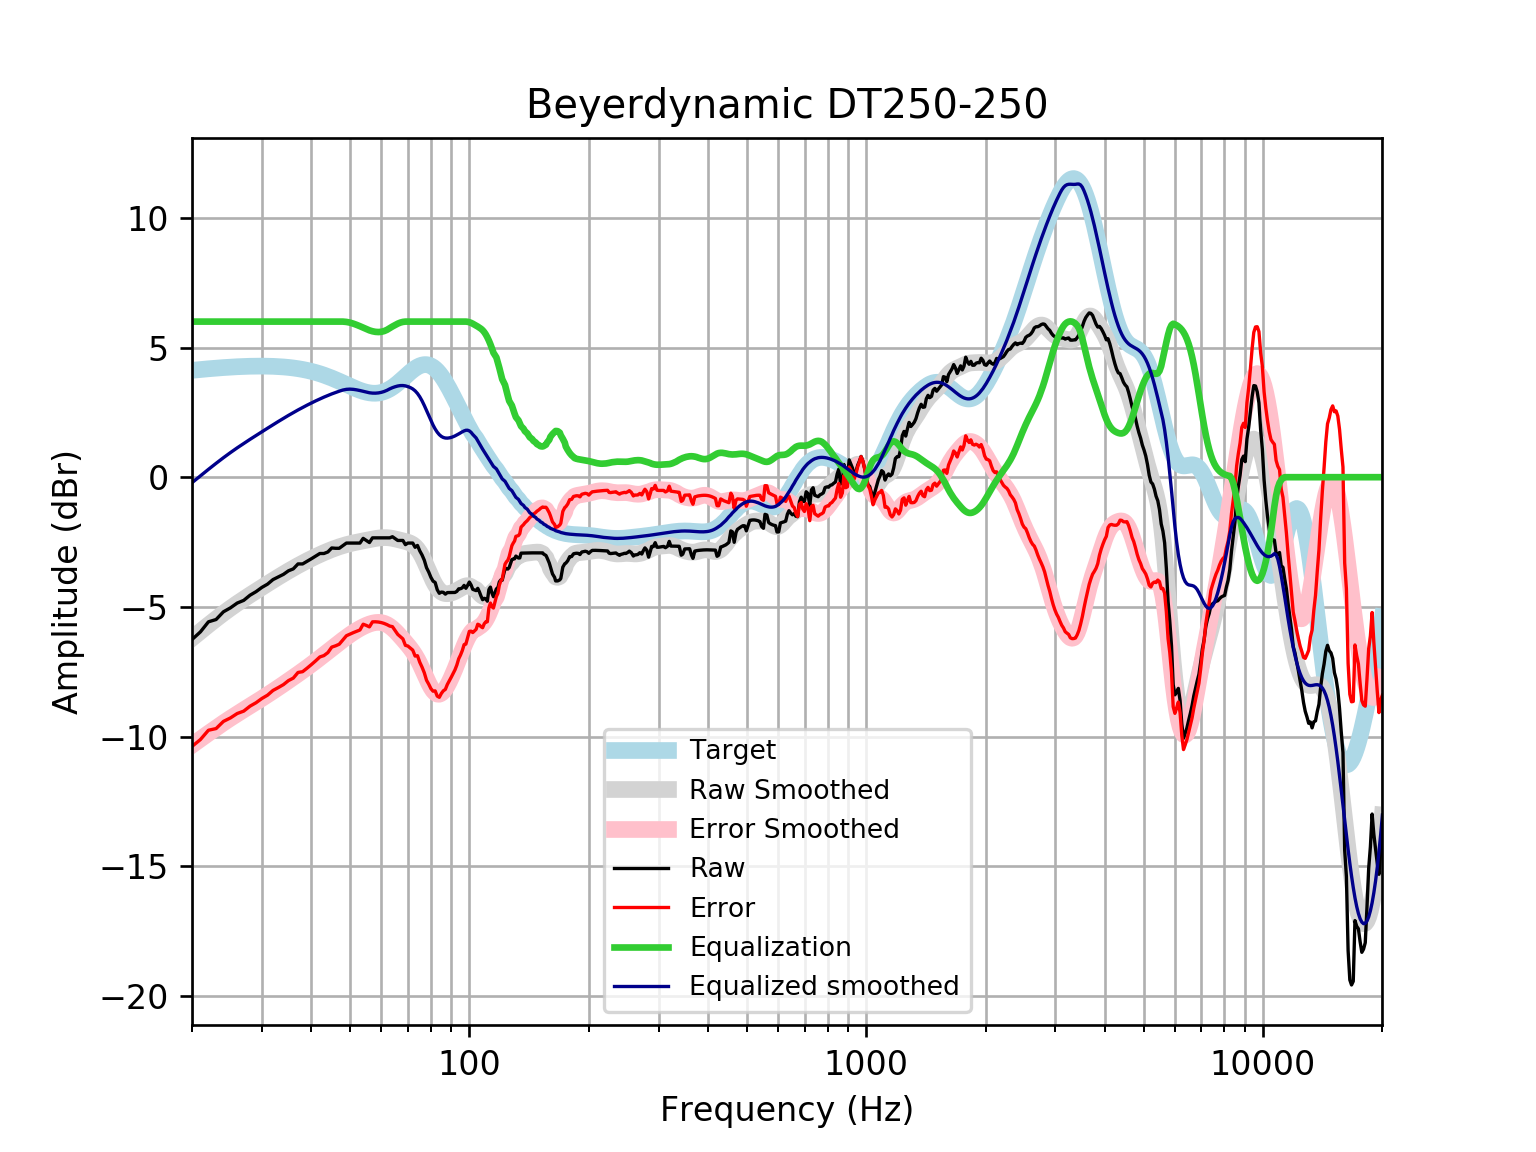

The data file committed next to this chart (first rows):
frequency, raw, error, smoothed, error_smoothed, equalization, equalized_raw, equalized_smoothed, target
20, -6.261, -10.38, -6.212, -10.33, 6, -0.2613, -0.2122, 4.121
21, -5.965, -10.12, -5.947, -10.1, 6.0, 0.03461, 0.05291, 4.152
22, -5.577, -9.758, -5.698, -9.879, 6.0, 0.4226, 0.3018, 4.18
23, -5.488, -9.693, -5.466, -9.671, 6, 0.5119, 0.5344, 4.205
24, -5.191, -9.417, -5.249, -9.476, 6, 0.8092, 0.7509, 4.227
25, -5.038, -9.282, -5.051, -9.296, 6, 0.9622, 0.9492, 4.245
26, -4.853, -9.113, -4.868, -9.128, 6.0, 1.147, 1.132, 4.259
27, -4.75, -9.02, -4.699, -8.97, 6.0, 1.25, 1.301, 4.271
28, -4.552, -8.83, -4.542, -8.82, 6.0, 1.448, 1.458, 4.278
29, -4.414, -8.697, -4.392, -8.675, 6, 1.586, 1.608, 4.283
30, -4.25, -8.534, -4.249, -8.533, 6.0, 1.75, 1.751, 4.284
31, -4.125, -8.406, -4.112, -8.393, 6.0, 1.875, 1.888, 4.281
32, -3.948, -8.223, -3.979, -8.254, 6, 2.052, 2.021, 4.275
33, -3.848, -8.112, -3.852, -8.118, 6, 2.152, 2.148, 4.265
34, -3.747, -7.998, -3.732, -7.983, 6, 2.253, 2.268, 4.251
35, -3.611, -7.844, -3.617, -7.85, 6, 2.389, 2.383, 4.233
36, -3.535, -7.747, -3.509, -7.72, 6, 2.465, 2.491, 4.211
37, -3.345, -7.53, -3.408, -7.592, 6, 2.655, 2.592, 4.185
38, -3.345, -7.499, -3.312, -7.466, 6, 2.655, 2.688, 4.155
39, -3.244, -7.364, -3.222, -7.341, 6, 2.756, 2.778, 4.12
40, -3.144, -7.224, -3.137, -7.216, 6, 2.856, 2.863, 4.08
41, -3.043, -7.08, -3.057, -7.093, 6, 2.957, 2.943, 4.037
42, -2.942, -6.931, -2.983, -6.97, 6, 3.058, 3.017, 3.989
43, -2.942, -6.879, -2.913, -6.848, 6.0, 3.058, 3.087, 3.937
44, -2.883, -6.764, -2.848, -6.728, 6.0, 3.117, 3.152, 3.881
45, -2.729, -6.552, -2.788, -6.609, 6, 3.271, 3.212, 3.823
46, -2.741, -6.503, -2.733, -6.494, 6.0, 3.259, 3.267, 3.762
47, -2.741, -6.441, -2.684, -6.382, 6.0, 3.259, 3.316, 3.7
48, -2.641, -6.277, -2.639, -6.274, 6, 3.359, 3.361, 3.636
49, -2.54, -6.114, -2.6, -6.172, 5.987, 3.447, 3.388, 3.574
50, -2.54, -6.052, -2.565, -6.076, 5.961, 3.421, 3.396, 3.512
51, -2.54, -5.994, -2.534, -5.988, 5.921, 3.381, 3.387, 3.454
52, -2.54, -5.94, -2.506, -5.906, 5.874, 3.334, 3.367, 3.4
53, -2.54, -5.891, -2.48, -5.833, 5.822, 3.282, 3.342, 3.351
54, -2.359, -5.669, -2.456, -5.767, 5.767, 3.408, 3.311, 3.31
55, -2.439, -5.716, -2.431, -5.71, 5.71, 3.27, 3.279, 3.276
56, -2.52, -5.772, -2.408, -5.663, 5.663, 3.143, 3.255, 3.253
57, -2.339, -5.578, -2.385, -5.627, 5.627, 3.288, 3.242, 3.239
58, -2.339, -5.576, -2.364, -5.604, 5.604, 3.266, 3.24, 3.237
59, -2.339, -5.585, -2.347, -5.597, 5.597, 3.258, 3.25, 3.246
60, -2.339, -5.607, -2.335, -5.607, 5.607, 3.268, 3.272, 3.268
61, -2.339, -5.64, -2.33, -5.635, 5.635, 3.296, 3.305, 3.301
62, -2.339, -5.685, -2.332, -5.682, 5.682, 3.343, 3.35, 3.346
63, -2.339, -5.741, -2.342, -5.748, 5.748, 3.409, 3.406, 3.402
64, -2.296, -5.763, -2.358, -5.83, 5.811, 3.515, 3.452, 3.468
65, -2.37, -5.911, -2.38, -5.925, 5.868, 3.499, 3.488, 3.542
66, -2.439, -6.062, -2.404, -6.029, 5.921, 3.481, 3.516, 3.622
67, -2.439, -6.147, -2.429, -6.139, 5.962, 3.523, 3.533, 3.707
68, -2.439, -6.235, -2.454, -6.25, 5.988, 3.549, 3.534, 3.796
69, -2.6, -6.484, -2.479, -6.363, 6, 3.4, 3.521, 3.884
70, -2.54, -6.51, -2.507, -6.477, 6, 3.46, 3.493, 3.97
71, -2.54, -6.593, -2.544, -6.595, 6.0, 3.46, 3.456, 4.053
72, -2.54, -6.668, -2.596, -6.722, 6, 3.46, 3.404, 4.128
73, -2.703, -6.898, -2.67, -6.862, 6, 3.297, 3.33, 4.195
74, -2.632, -6.883, -2.771, -7.018, 6, 3.368, 3.229, 4.251
75, -2.842, -7.137, -2.9, -7.191, 6, 3.158, 3.1, 4.295
76, -3.001, -7.326, -3.056, -7.377, 6.0, 2.999, 2.944, 4.325
77, -3.202, -7.543, -3.235, -7.571, 6, 2.798, 2.765, 4.341
78, -3.49, -7.831, -3.428, -7.764, 6, 2.51, 2.572, 4.34
79, -3.658, -7.982, -3.624, -7.944, 6, 2.342, 2.376, 4.324
... 553 more rows
